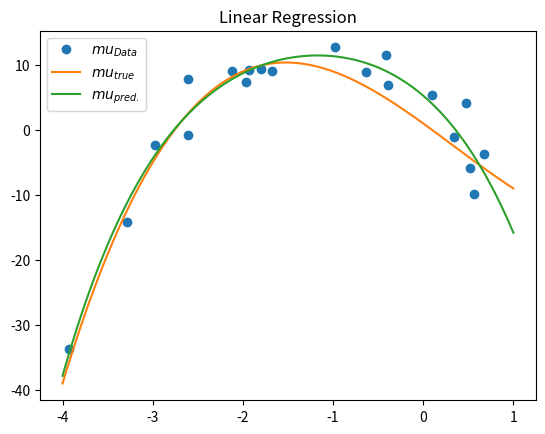

Here is the Python script that generated this plot:
import numpy as np
from matplotlib import pyplot as plt

""" plain simple linear regression with bases function extensiony """


""" Draw x-coorinates uniformly distributed in [a,b]"""
a, b = -4, 1
nr_points = 20

def bases_function_expansion(x):
    return np.hstack([x, x**2, x**3, x**4])

def transform_to_intervall(x, low_bound=-1, upper_bound=1):
    return (upper_bound - low_bound) * x + low_bound

x = transform_to_intervall(np.random.random(nr_points),
                           low_bound=a, upper_bound=b)

x.sort()  # for plotting

""" Draw y-coorindates normally distributed with std rho
    and mean conditional_mean"""
rho = 5

def conditional_mean(x):
    return x**3 - x**2 - 10*x + 1

y = np.random.normal(conditional_mean(x), rho, nr_points)

""" learning weights using Pseudo Inverse to solve y=w_1x + w_0"""
X = x.reshape(-1, 1)
Y = y.reshape(-1, 1)

X = np.hstack([bases_function_expansion(X), np.ones_like(X)])     # add biases
w = np.linalg.inv(X.T @ X) @ X.T  @ Y

""" Prediction """
x_true = np.linspace(a, b, 100).reshape(-1, 1)
y_true = conditional_mean(x_true)
prediction = (w[:-1].T @ bases_function_expansion(x_true).T + w[-1])
 
""" plot Solution """
plt.plot(x, y, "o", label="$mu_{Data}$")
plt.plot(x_true, y_true, "-", label="$mu_{true}$")
plt.plot(x_true, prediction.T, "-", label="$mu_{pred.}$")
plt.legend()
plt.title("Linear Regression")
